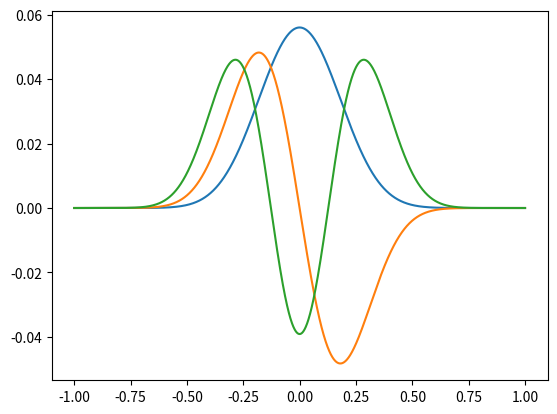

Reproduce this figure in Python.
# -*- coding: utf-8 -*-
"""
Created on Wed Jul 16 11:36:12 2025

@author: fbondu
"""

import numpy                as np
import matplotlib.pyplot    as plt
from   scipy.signal.windows import dpss

OrderN = 21 # maximum index of psi function
NW     = 10  # c/pi parameter, or relative resolution in frequency bins
Npts   = 2_000 # ok up to 20 000 000 at least
Kplot  = 3  # < OrderN+1, number of functions to plot

vec_x = np.linspace(-1, 1, Npts)

# test of scipy DPSS

scidpss, scivals = dpss(Npts, NW, Kmax=OrderN+1, sym=True, norm=2, return_ratios=True)

plt.figure(1)
for k in range(0,Kplot):
    plt.plot(vec_x, scidpss[k,:])
# scipy/dpss does not necessarily have the convention of 
# - positive value at x=0 for even functions
# - postivie slope at x=0 for odd functions
